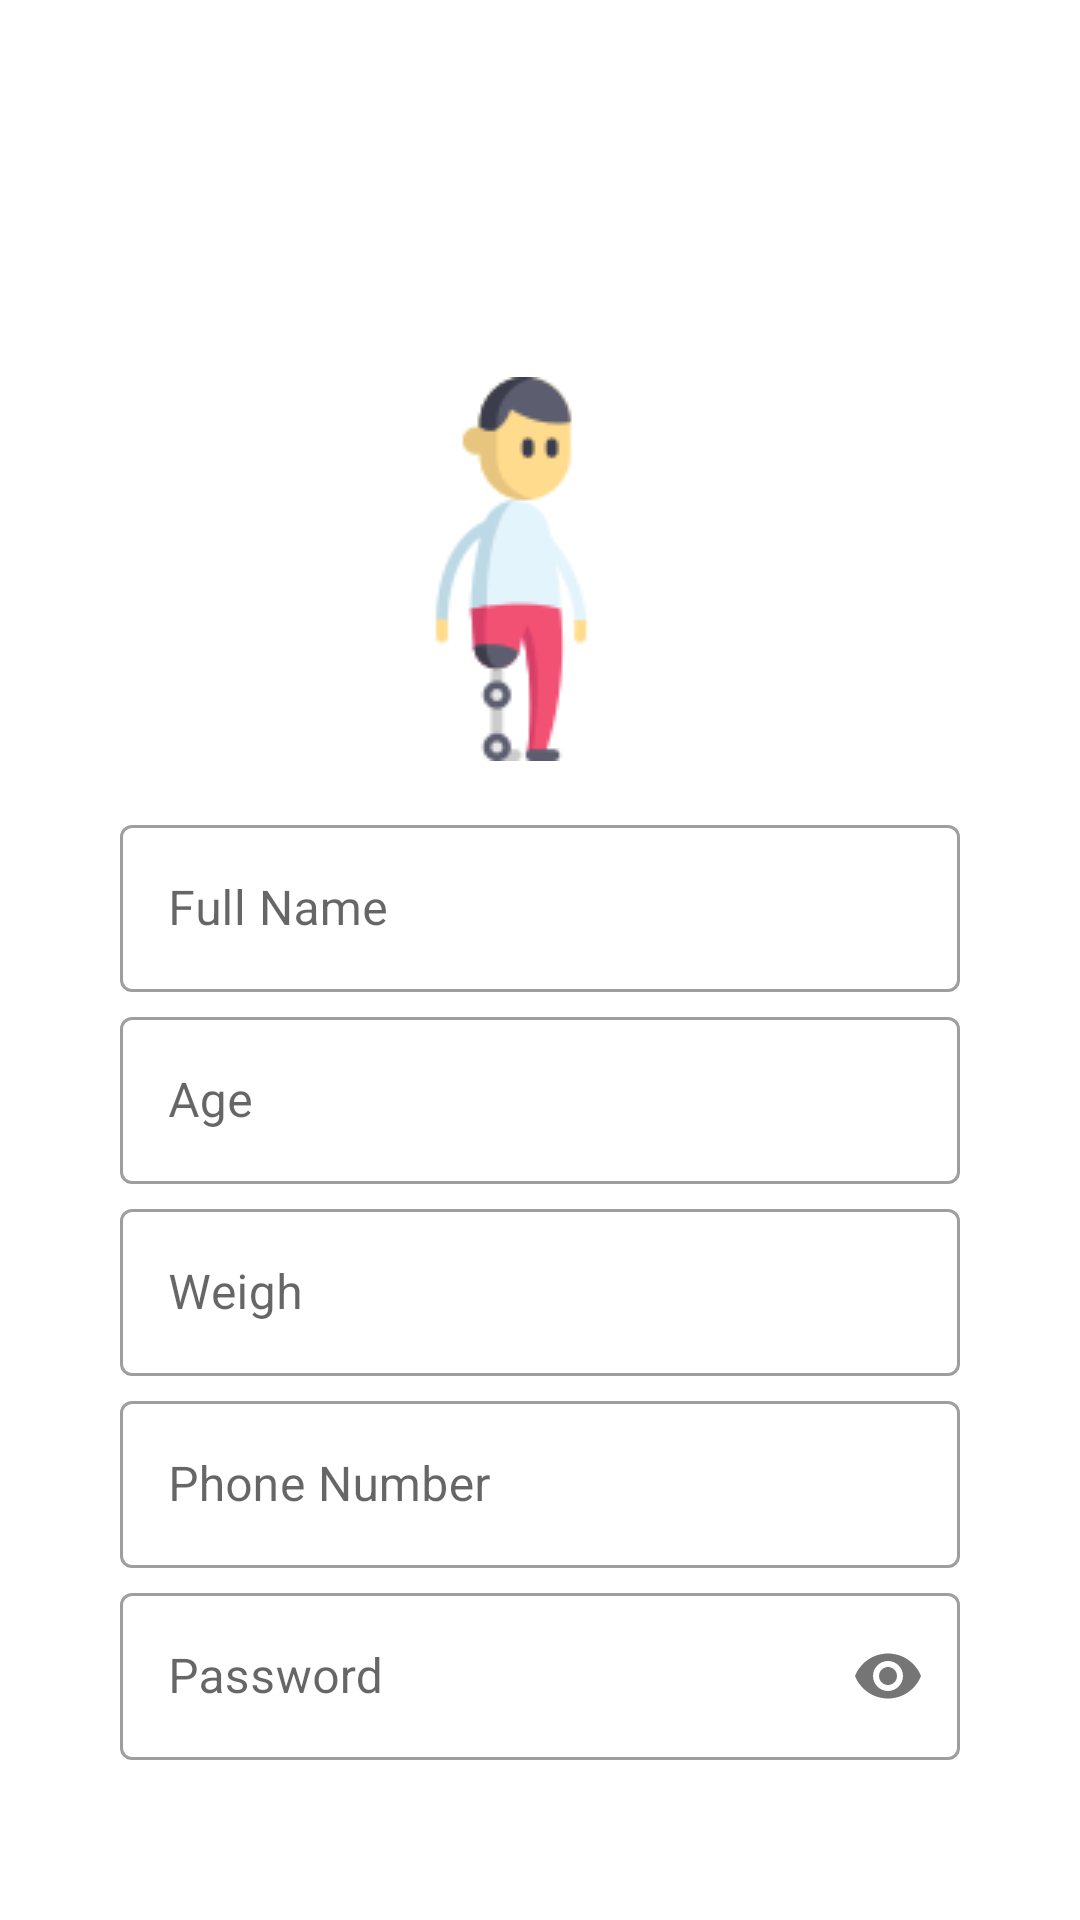

Here is an Android app screen rendered from its layout file. Give the layout XML and the strings, colors and styles it references.
<!-- AndroidManifest.xml: application theme Theme.Bionic_Leg -->
<!-- res/layout/activity_register.xml -->
<?xml version="1.0" encoding="utf-8"?>
<LinearLayout xmlns:android="http://schemas.android.com/apk/res/android"
    xmlns:app="http://schemas.android.com/apk/res-auto"
    xmlns:tools="http://schemas.android.com/tools"
    android:layout_width="match_parent"
    android:layout_height="match_parent"
    android:background="@drawable/screen"
    android:padding="40dp"
    android:orientation="vertical"
    tools:context=".Register">

    <TextView
        android:layout_width="match_parent"
        android:layout_height="wrap_content"
        android:textStyle="bold"
        android:textSize="43dp"
        android:textColor="@color/white"
        android:text="BionicLeg Hub"/>

    <TextView
        android:layout_width="match_parent"
        android:layout_height="wrap_content"
        android:text="Sign Up"
        android:textStyle="bold"
        android:textSize="35dp"
        android:textColor="@color/white"/>

    <ImageView
        android:layout_width="match_parent"
        android:layout_height="wrap_content"
        android:layout_marginTop="-155dp"
        android:layout_marginLeft="-20dp"
        android:adjustViewBounds="true"
        android:scaleType="centerInside"
        android:src="@drawable/img" />


    <com.google.android.material.textfield.TextInputLayout
        android:layout_width="match_parent"
        android:layout_height="wrap_content"
        android:layout_marginTop="-70dp"
        style="@style/Widget.MaterialComponents.TextInputLayout.OutlinedBox">

        <com.google.android.material.textfield.TextInputEditText
            android:id="@+id/Full_Name"
            android:layout_width="match_parent"
            android:layout_height="wrap_content"
            android:hint="Full Name"
            android:inputType="text|textPersonName"/>
    </com.google.android.material.textfield.TextInputLayout>


    <com.google.android.material.textfield.TextInputLayout
        android:layout_width="match_parent"
        android:layout_height="wrap_content"
        android:layout_marginTop="3dp"
        style="@style/Widget.MaterialComponents.TextInputLayout.OutlinedBox">

        <com.google.android.material.textfield.TextInputEditText
            android:id="@+id/age"
            android:layout_width="match_parent"
            android:layout_height="wrap_content"
            android:hint="Age"
            android:inputType="number"/>
    </com.google.android.material.textfield.TextInputLayout>

    <com.google.android.material.textfield.TextInputLayout
        android:layout_width="match_parent"
        android:layout_height="wrap_content"
        android:layout_marginTop="3dp"
        style="@style/Widget.MaterialComponents.TextInputLayout.OutlinedBox">

        <com.google.android.material.textfield.TextInputEditText
            android:id="@+id/weigh"
            android:layout_width="match_parent"
            android:layout_height="wrap_content"
            android:hint="Weigh"
            android:inputType="numberDecimal"/>
    </com.google.android.material.textfield.TextInputLayout>


    <com.google.android.material.textfield.TextInputLayout
        android:layout_width="match_parent"
        android:layout_height="wrap_content"
        android:layout_marginTop="3dp"
        style="@style/Widget.MaterialComponents.TextInputLayout.OutlinedBox">

        <com.google.android.material.textfield.TextInputEditText
            android:id="@+id/phone_number"
            android:layout_width="match_parent"
            android:layout_height="wrap_content"
            android:hint="Phone Number"
            android:inputType="textEmailAddress"/>
    </com.google.android.material.textfield.TextInputLayout>


    <com.google.android.material.textfield.TextInputLayout
        android:layout_width="match_parent"
        android:layout_height="wrap_content"
        android:layout_marginTop="3dp"
        app:passwordToggleEnabled="true"
        style="@style/Widget.MaterialComponents.TextInputLayout.OutlinedBox">

        <com.google.android.material.textfield.TextInputEditText
            android:id="@+id/password"
            android:layout_width="match_parent"
            android:layout_height="wrap_content"
            android:hint="Password"
            android:inputType="textPassword"/>
    </com.google.android.material.textfield.TextInputLayout>

    <Button
        android:id="@+id/sign_up"
        android:layout_width="match_parent"
        android:layout_height="wrap_content"
        android:textStyle="bold"
        android:textSize="20dp"
        android:text="SIGN UP"
        android:background="@drawable/sign_btn"
        android:layout_marginTop="5dp"/>

    <LinearLayout
        android:layout_width="match_parent"
        android:layout_height="wrap_content"
        android:orientation="horizontal"
        android:layout_marginTop="20dp"
        android:gravity="center">

        <TextView
            android:layout_width="wrap_content"
            android:layout_height="wrap_content"
            android:text="Already have an account"
            android:textSize="16dp"
            android:textStyle="bold"/>

        <TextView
            android:id="@+id/sign_in"
            android:layout_width="wrap_content"
            android:layout_height="wrap_content"
            android:text="Sign In"
            android:textStyle="bold"
            android:textSize="16dp"
            android:textColor="@color/blue"
            android:layout_marginLeft="10dp"/>

    </LinearLayout>

</LinearLayout>
<!-- resources referenced by this layout -->
<resources>
  <color name="blue">#03A9F4</color>
  <color name="white">#FFFFFFFF</color>
  <!-- drawable img: png bitmap (drawable, 4813 bytes) -->
  <style name="Theme.Bionic_Leg" parent="Theme.MaterialComponents.DayNight.NoActionBar">
          
          <item name="colorPrimary">@color/blue</item>
          <item name="colorPrimaryVariant">@color/blue</item>
          <item name="colorOnPrimary">@color/white</item>
          
          <item name="colorSecondary">@color/teal_200</item>
          <item name="colorSecondaryVariant">@color/teal_700</item>
          <item name="colorOnSecondary">@color/black</item>
          
          <item name="android:statusBarColor">?attr/colorPrimaryVariant</item>
          
      </style>
  <color name="teal_200">#FF03DAC5</color>
  <color name="teal_700">#FF018786</color>
  <color name="black">#FF000000</color>
</resources>
